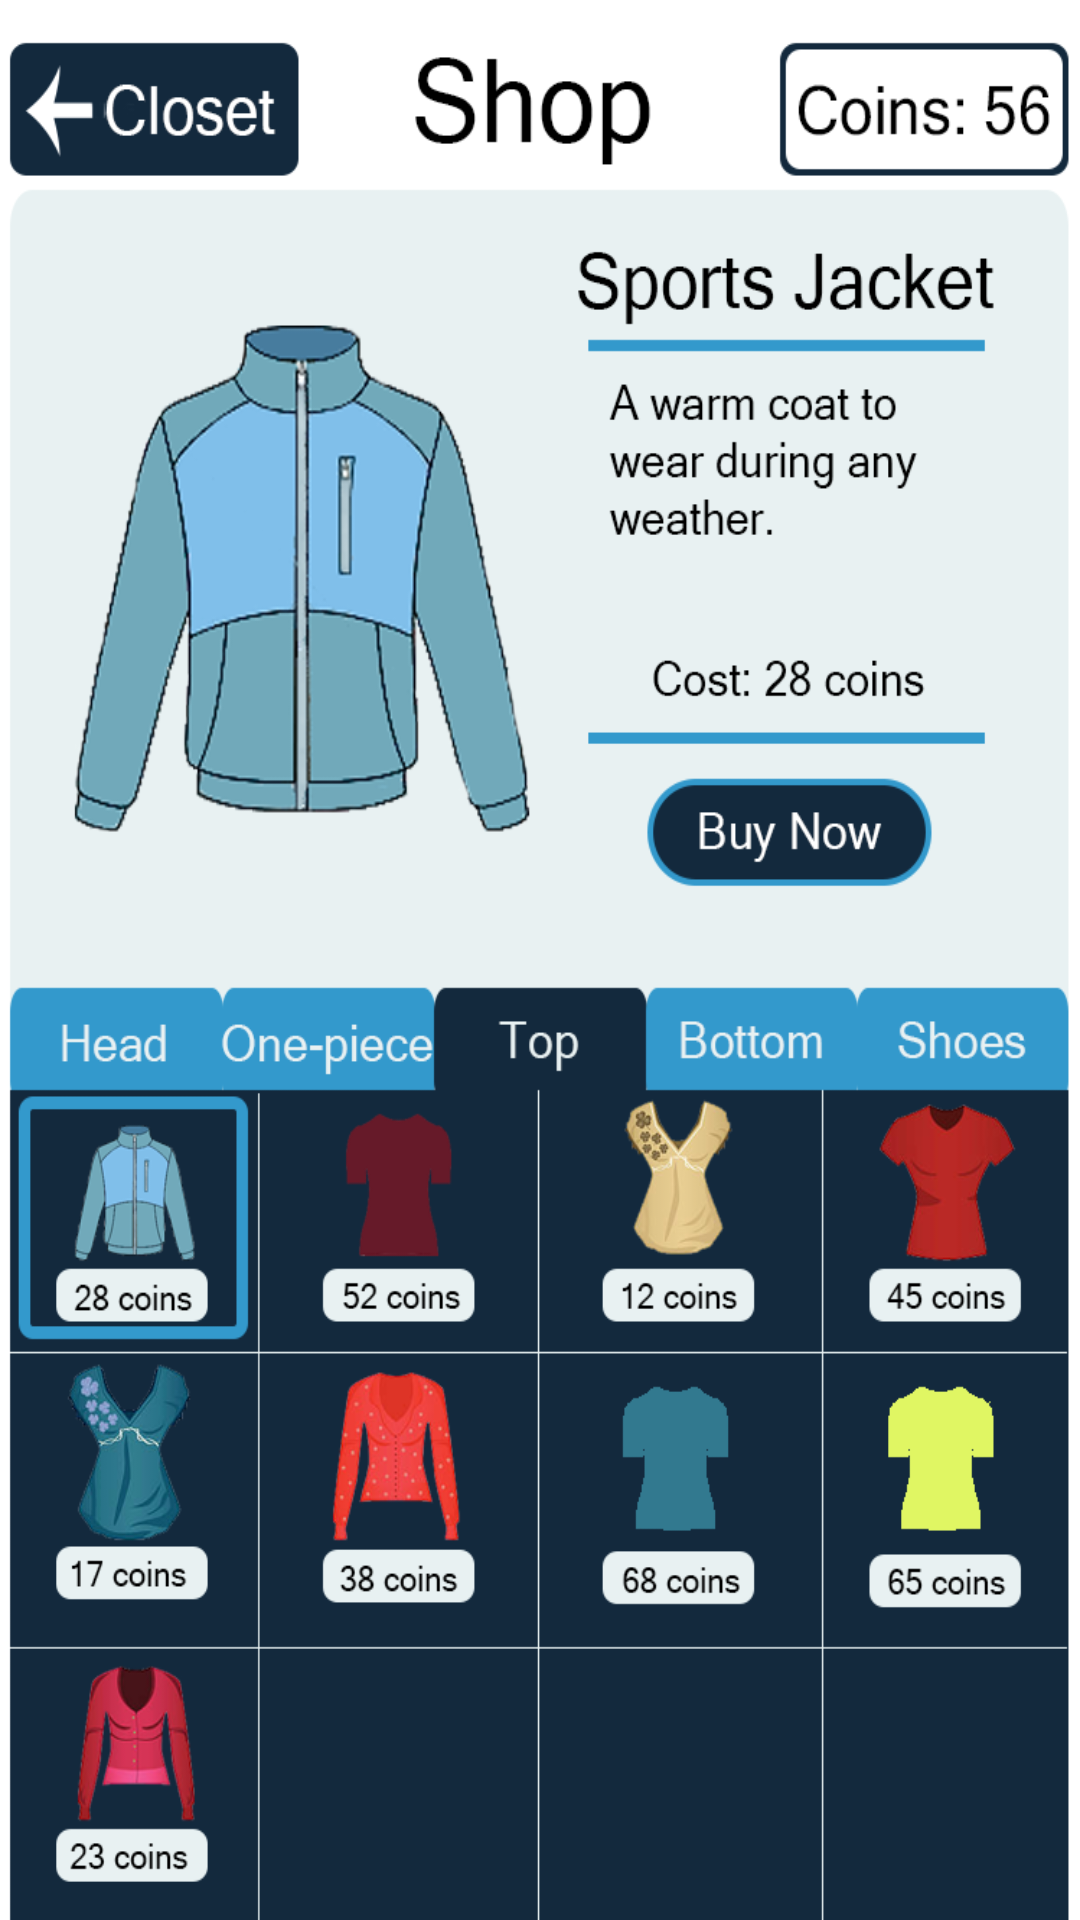

Write the Android layout XML for this screen, with the resource values it uses.
<!-- AndroidManifest.xml: application theme AppTheme -->
<!-- res/layout/activity_shop.xml -->
<?xml version="1.0" encoding="utf-8"?>
<android.support.v4.widget.DrawerLayout xmlns:android="http://schemas.android.com/apk/res/android"
    xmlns:tools="http://schemas.android.com/tools"
    xmlns:app="http://schemas.android.com/apk/res-auto"
    android:layout_width="match_parent"
    android:layout_height="match_parent"
    tools:context="prototype1.alpha.MainActivity"
    android:id="@+id/shop"
    android:background="@drawable/shop"
    >

    <RelativeLayout
        android:layout_width="match_parent"
        android:layout_height="match_parent">

        <Button
            android:id="@+id/button"
            style="@style/Widget.AppCompat.Button.Borderless"
            android:layout_width="110dp"
            android:layout_alignParentTop="true"
            android:layout_alignParentLeft="true"
            android:layout_alignParentStart="true"
            android:layout_marginTop="11dp"
            android:layout_height="35dp"
            android:onClick="gotoShop"/>
    </RelativeLayout>

    <android.support.design.widget.NavigationView
        android:id="@+id/nav_view"
        android:layout_width="wrap_content"
        android:layout_height="match_parent"
        app:menu="@menu/navigation_menu"
        android:layout_gravity="start">
        
    </android.support.design.widget.NavigationView>

</android.support.v4.widget.DrawerLayout>
<!-- resources referenced by this layout -->
<resources>
  <!-- drawable navbar: png bitmap (drawable, 4301 bytes) -->
  <!-- drawable shop: png bitmap (drawable, 193155 bytes) -->
  <style name="AppTheme" parent="Theme.AppCompat.Light.DarkActionBar">
          
          <item name="colorPrimary">@color/colorPrimary</item>
          <item name="colorPrimaryDark">@color/colorPrimaryDark</item>
          <item name="colorAccent">@color/colorAccent</item>
          <item name="logo">@drawable/navbar</item>
      </style>
  <color name="colorPrimary">#3399cc</color>
  <color name="colorPrimaryDark">#303F9F</color>
  <color name="colorAccent">#FF4081</color>
</resources>
